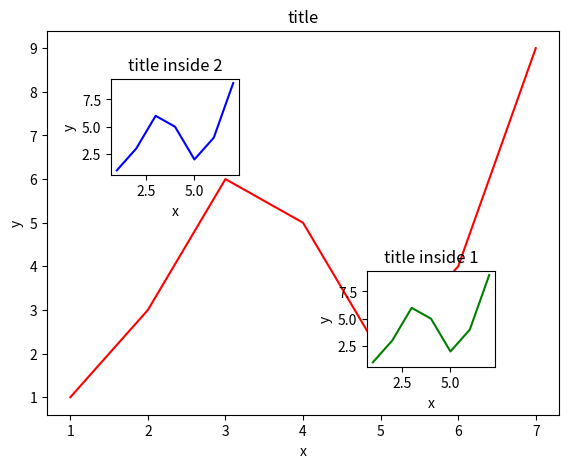

Write the Python code that produced this figure.
import matplotlib.pyplot as plt

"""多合一显示"""
import numpy

# fig = plt.figure()
#
# plt.subplot(2, 1, 1)  # 将整个figure分成两行、两列； 1：第一张图，占三个图的位置
# plt.plot([0, 1], [0, 1], )
#
# plt.subplot(2, 3, 4)  # 第2张图，从4开始
# plt.plot([0, 1], [0, 2], )
#
# plt.subplot(2, 3, 5)  # 第3张图
# plt.plot([0, 1], [0, 3], )
#
# plt.subplot(236)  # 第4张图；可以省略逗号
# plt.plot([0, 1], [0, 4], )
#
# plt.show()


"""分格显示"""
# method1: subplot2frid
# ####################################
# import matplotlib.gridspec as gridspec

# plt.figure()
# ax1 = plt.subplot2grid((3, 3), (0, 0), colspan=3, rowspan=1)
# # (3, 3):3行,3列；(0,0):从第1行第1列开始；col=3:占3列；row=1:占1行
# ax1.plot([1, 2], [1, 2])
# ax1.set_xlabel('x')
# ax1.set_title('ax1_title')
# ax2 = plt.subplot2grid((3, 3), (1, 0), colspan=2, rowspan=1)
# ax3 = plt.subplot2grid((3, 3), (1, 2), colspan=1, rowspan=2)
# ax4 = plt.subplot2grid((3, 3), (2, 0), colspan=1, rowspan=1)
# ax5 = plt.subplot2grid((3, 3), (2, 1), colspan=1, rowspan=1)

# method2: gridspec
# ####################################
# import matplotlib.gridspec as gridspec
# plt.figure()
# gs = gridspec.GridSpec(3, 3)
# ax6 = plt.subplot(gs[0, :])  # 占第1行，所有列
# ax7 = plt.subplot(gs[1, :2])  # 占第2行，第1、2列
# ax8 = plt.subplot(gs[1:, 2])  # 占第2行之后的（2、3行），第3列
# ax9 = plt.subplot(gs[2, 0])  # 占第3行，第1列
# ax10 = plt.subplot(gs[-1, -2])  # 占倒数第1行，倒数第2列

# method3: easy to define structure
# ####################################
# f, ((ax11, ax12), (ax21, ax22)) = plt.subplots(2, 2, sharex=True, sharey=True)  # 共享x、y轴
# ax11.scatter([1, 2], [1, 2])

"""图中图"""
fig = plt.figure()
x = [1, 2, 3, 4, 5, 6, 7]
y = [1, 3, 6, 5, 2, 4, 9]

left, bottom, width, height = 0.1, 0.1, 0.8, 0.8  # 相当于整个figure的长度和高度
ax1 = fig.add_axes([left, bottom, width, height])
ax1.plot(x, y, 'red')
ax1.set_xlabel('x')
ax1.set_ylabel('y')
ax1.set_title('title')

left, bottom, width, height = 0.2, 0.6, 0.20, 0.20
ax1 = fig.add_axes([left, bottom, width, height])
ax1.plot(x, y, 'blue')
ax1.set_xlabel('x')
ax1.set_ylabel('y')
ax1.set_title('title inside 2')

plt.axes([0.6, 0.2, 0.20, 0.20])
plt.plot(x, y[:], 'green')
plt.xlabel('x')
plt.ylabel('y')
plt.title('title inside 1')


plt.tight_layout()  # 设置子图的间距，默认
plt.show()
